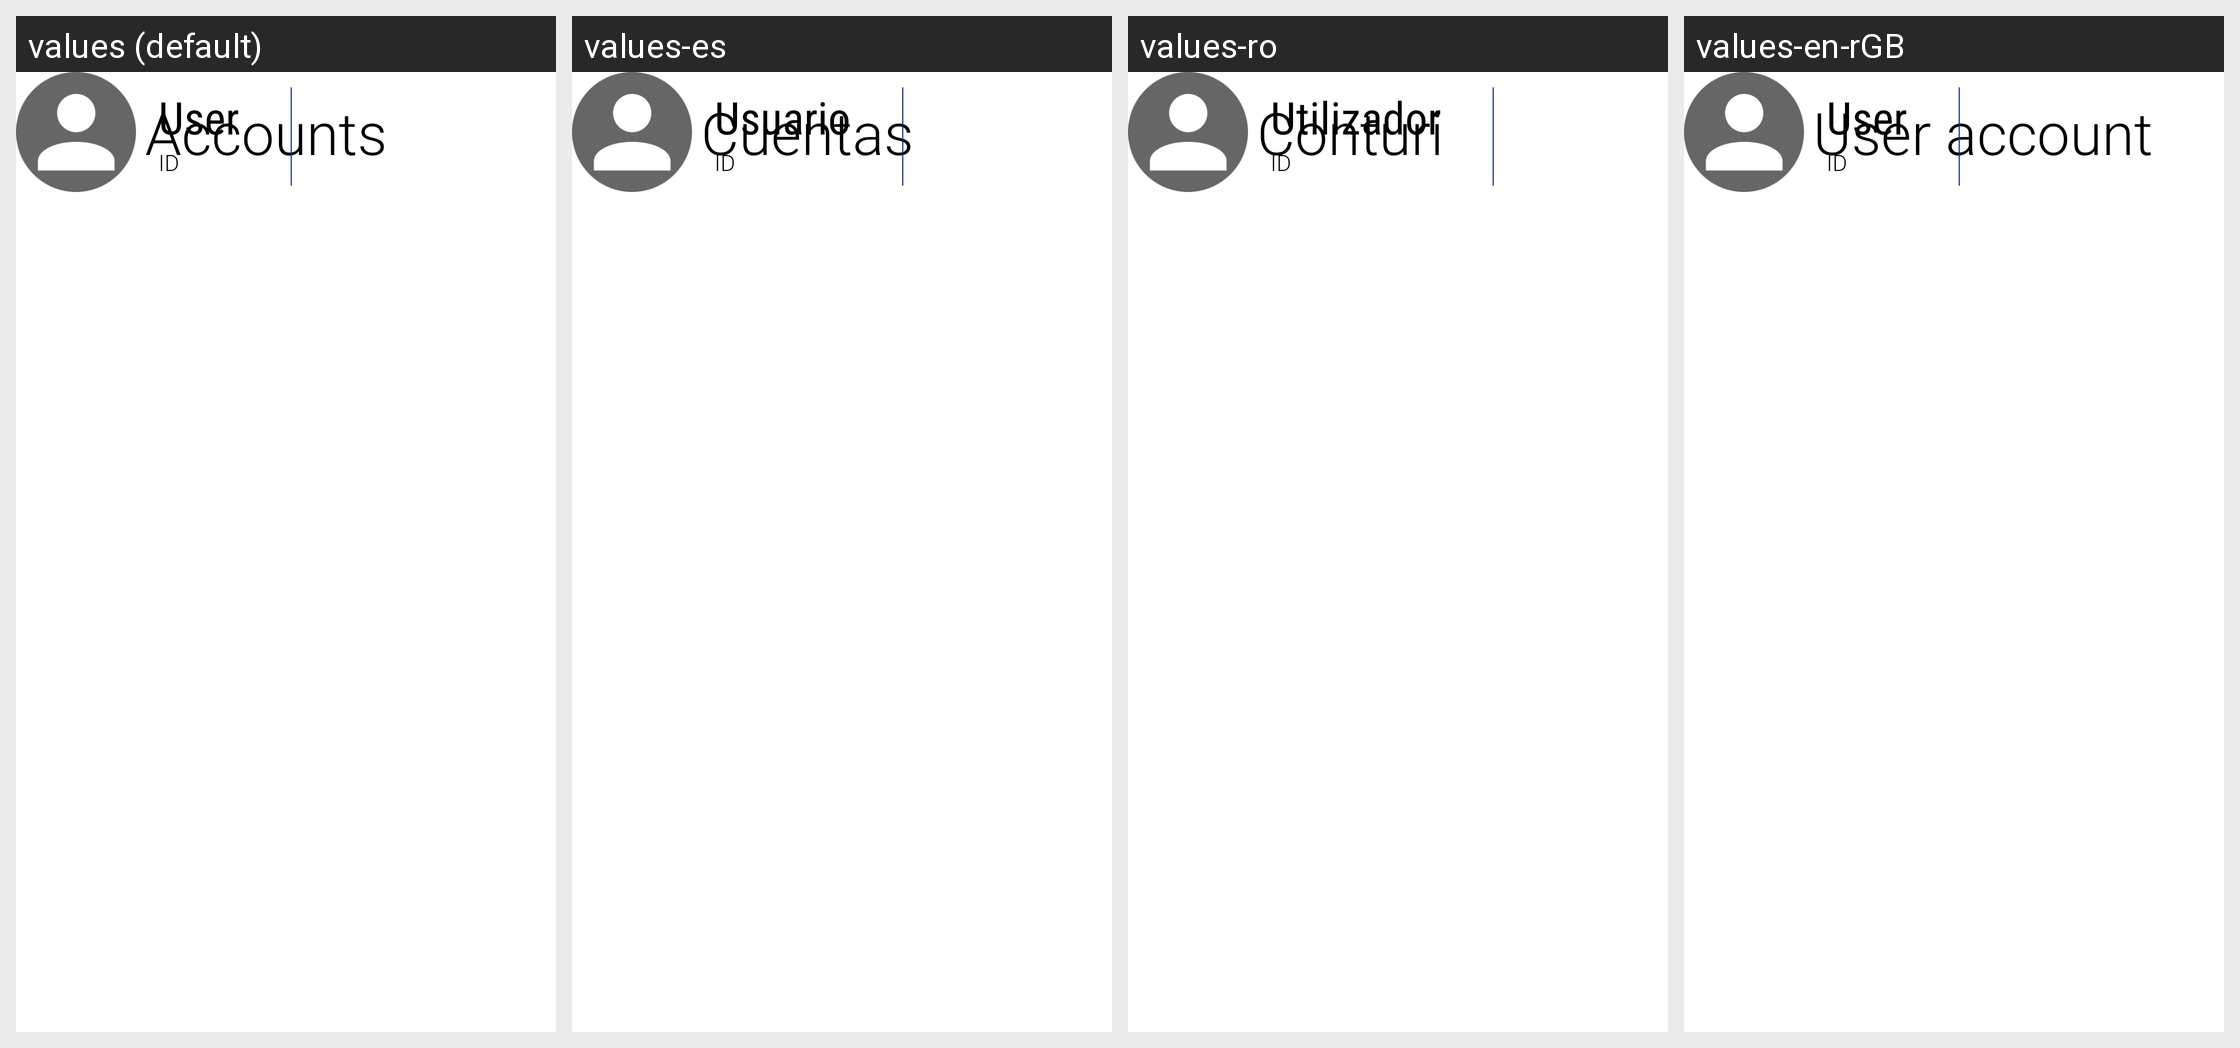

Strings drawn on this Android screen and how each of the app's shown locales translates them:
Android screen res/layout/element_header.xml rendered under 4 locales, left to right: values (default), values-es, values-ro, values-en-rGB. Device: Nexus 5 (rendered at 1080×1920; each locale shown at half size, 540×960, under a caption strip naming it); theme AppTheme.
Strings drawn on this screen, with the default value and each locale's value (text and hints the layout hard-codes, and strings that could not be matched under every locale, appear in the picture but are not listed):

layout_title
  values: Accounts
  values-es: Cuentas
  values-ro: Conturi
  values-en-rGB: User account

no_user
  values: User
  values-es: Usuario
  values-ro: Utilizador
  values-en-rGB: User

no_id
  values: ID
  values-es: ID
  values-ro: ID
  values-en-rGB: ID
